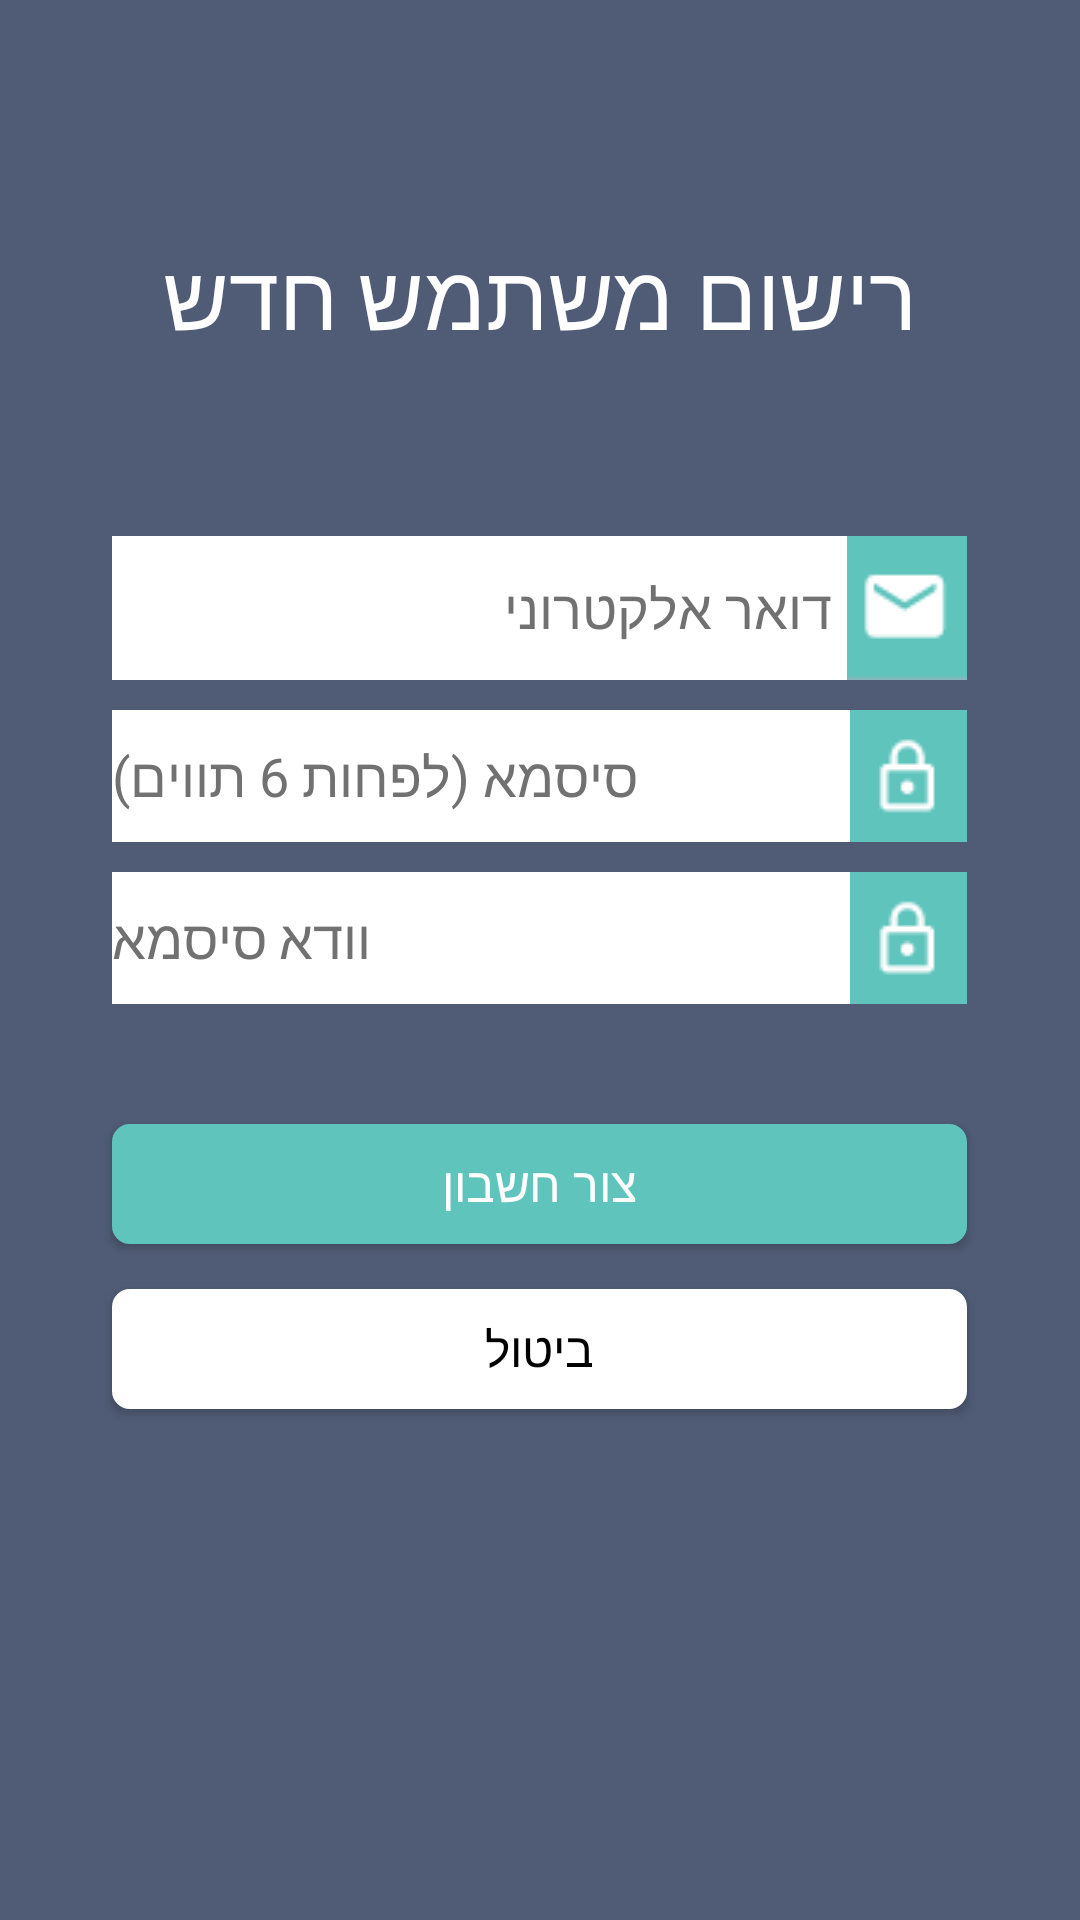

Reconstruct the res/layout file that produces this screen, plus the resources it refers to.
<!-- AndroidManifest.xml: application theme AppThemeNoBar -->
<!-- res/layout/activity_registration.xml -->
<?xml version="1.0" encoding="utf-8"?>
<RelativeLayout xmlns:android="http://schemas.android.com/apk/res/android"
    xmlns:tools="http://schemas.android.com/tools"
    android:id="@+id/activity_registration"
    android:layout_width="match_parent"
    android:layout_height="match_parent"
    android:background="@color/colorGray"
    tools:context="com.example.user.myd.Registration">


    <LinearLayout
        android:layout_width="match_parent"
        android:layout_height="match_parent"
        android:orientation="vertical"
        android:weightSum="1"
        android:layout_alignParentTop="true"
        android:layout_alignParentLeft="true"
        android:layout_alignParentStart="true">

        <TextView
            android:id="@+id/textView2"
            android:layout_width="match_parent"
            android:layout_height="wrap_content"
            android:layout_marginTop="78dp"
            android:text="@string/reg_text"
            android:textAlignment="center"
            android:textColor="@android:color/white"
            android:textSize="30sp" />


        <EditText
            android:id="@+id/reg_email"
            android:layout_width="@dimen/wframe"
            android:layout_height="wrap_content"
            android:layout_gravity="center"
            android:layout_marginBottom="10dp"
            android:layout_marginTop="60dp"
            android:background="#FFFFFF"
            android:drawablePadding="5dp"
            android:drawableRight="@drawable/mail"
            android:hint="@string/intro_hint_email"
            android:inputType="textEmailAddress"
            android:padding="0dp"
            android:textColor="#000000"
            android:textColorHint="#717171"
            android:textDirection="rtl" />

        <EditText
            android:id="@+id/reg_password"
            android:layout_width="@dimen/wframe"
            android:layout_height="wrap_content"
            android:layout_gravity="center"
            android:layout_marginBottom="10dp"
            android:background="#FFFFFF"
            android:drawablePadding="5dp"
            android:drawableRight="@drawable/password"
            android:hint="@string/intro_hint_password"
            android:inputType="textPassword"
            android:padding="0dp"
            android:textColor="#000000"
            android:textColorHint="#717171" />

        <EditText
            android:id="@+id/confirm_password"
            android:layout_width="@dimen/wframe"
            android:layout_height="wrap_content"
            android:layout_gravity="center"
            android:layout_marginBottom="40dp"
            android:background="#FFFFFF"
            android:drawablePadding="5dp"
            android:drawableRight="@drawable/password"
            android:hint="@string/confirm_hint_password"
            android:inputType="textPassword"
            android:padding="0dp"
            android:textColor="#000000"
            android:textColorHint="#717171" />

        <Button
            android:id="@+id/reg_btn"
            android:layout_width="@dimen/wframe"
            android:layout_height="@dimen/h_btn"
            android:layout_gravity="center"
            android:layout_marginBottom="15dp"
            android:background="@drawable/buttonshape"
            android:backgroundTint="#5FC4BC"
            android:text="@string/create_account"
            android:textColor="#FFFFFF"
            android:textSize="16sp" />

        <Button
            android:id="@+id/cancel_btn"
            android:layout_width="@dimen/wframe"
            android:layout_height="@dimen/h_btn"
            android:layout_gravity="center"
            android:background="@drawable/buttonshape"
            android:backgroundTint="#FFFFFF"
            android:text="@string/cancel_reg"
            android:textColor="#000000"
            android:textSize="16sp" />


    </LinearLayout>
</RelativeLayout>
<!-- resources referenced by this layout -->
<resources>
  <color name="colorGray">#505C76</color>
  <dimen name="h_btn">40dp</dimen>
  <dimen name="wframe">285dp</dimen>
  <!-- drawable buttonshape (drawable) -->
  <?xml version="1.0" encoding="utf-8"?>
  <shape xmlns:android="http://schemas.android.com/apk/res/android" android:shape="rectangle" >
      <corners
          android:radius="5dp"
          />
      <gradient
          android:angle="45"
          android:centerX="35%"
          android:centerColor="#5FC4BC"
          android:startColor="#5FC4BC"
          android:endColor="#5FC4BC"
          android:type="linear"
          />
      <stroke
          android:width="2dp"
          android:color="#505C76"
          />
  </shape>
  <!-- drawable mail: png bitmap (drawable, 650 bytes) -->
  <!-- drawable password: png bitmap (drawable, 589 bytes) -->
  <string name="cancel_reg">ביטול</string>
  <string name="confirm_hint_password">וודא סיסמא</string>
  <string name="create_account">צור חשבון</string>
  <string name="intro_hint_email">דואר אלקטרוני</string>
  <string name="intro_hint_password">סיסמא (לפחות 6 תווים)</string>
  <string name="reg_text">רישום משתמש חדש</string>
  <style name="AppThemeNoBar" parent="Theme.AppCompat.Light.NoActionBar">
          
          <item name="colorPrimary">@color/colorPrimary</item>
          <item name="colorPrimaryDark">#353442</item>
          <item name="colorAccent">@color/colorAccent</item>
      </style>
  <color name="colorPrimary">#3F51B5</color>
  <color name="colorAccent">#FF4081</color>
</resources>
